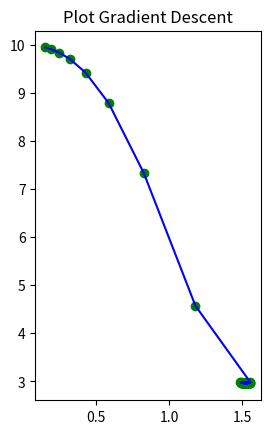

This figure's Python source:
import matplotlib.pyplot as plt


function = lambda x : (x**5)-(3*(x**3))-(2*(x**2))+10
def turunan(x):
    
    '''    
    Initial:
    x - nilai numerik dari fungsi x yang sudah dibuat
    
    Return:
    x_turunan - nilai turunan x dari fungsi yang dibuat
    
    '''
    
    turunan = 5*(x**4)-(9*(x**2))-(4*x)
    return turunan


def step(x_baru, x_lama, presisi, lr):
    
    '''
    
    x_baru - nilai baru dari x yang akan diupdate berdasarkan nilai learning rate yang diberikan
    
    x_lama - nilai lama yang akan diupdate dengan nilai x_baru (dalam soal ini nilai x_lama adalah 0.1) lihat
             fungsi step dibawah.
    
    presisi - presisi yang menentukan batas berhenti perhitungan gradient descent
    
    lr - nilai learning rate untuk setiap step yang dibangun
    
    '''
    
    
    x_list, y_list = [x_baru], [function(x_baru)] 
    # fungsi looping selama kondisi abs memenuhi syarat, yaitu > presisi
    while abs(x_baru - x_lama) > presisi:
        
        # update nilai x
        x_lama = x_baru
        
        # mendapatkan nilai turunan dari x
        d_x = - turunan(x_lama)
        
        # update nilai x dengan menambahkan x_lama dengan learning rate dikali turunan x
        x_baru = x_lama + (lr * d_x)
        
        # fungsi dot pada plot yang akan dihasilkan
        x_list.append(x_baru)
        y_list.append(function(x_baru))

    print ("Nilai local minimumnya adalah: "+ str(x_baru))
    print ("Jumlah step: " +str(len(x_list)))
    print (x_list)
    
    plt.subplot(1,2,1)
    plt.scatter(x_list,y_list,c="g")
    plt.plot(x_list,y_list,c="b")
    plt.title("Plot Gradient Descent")
    plt.show()


step(0.15, 0.1, 0.001, 0.05)



